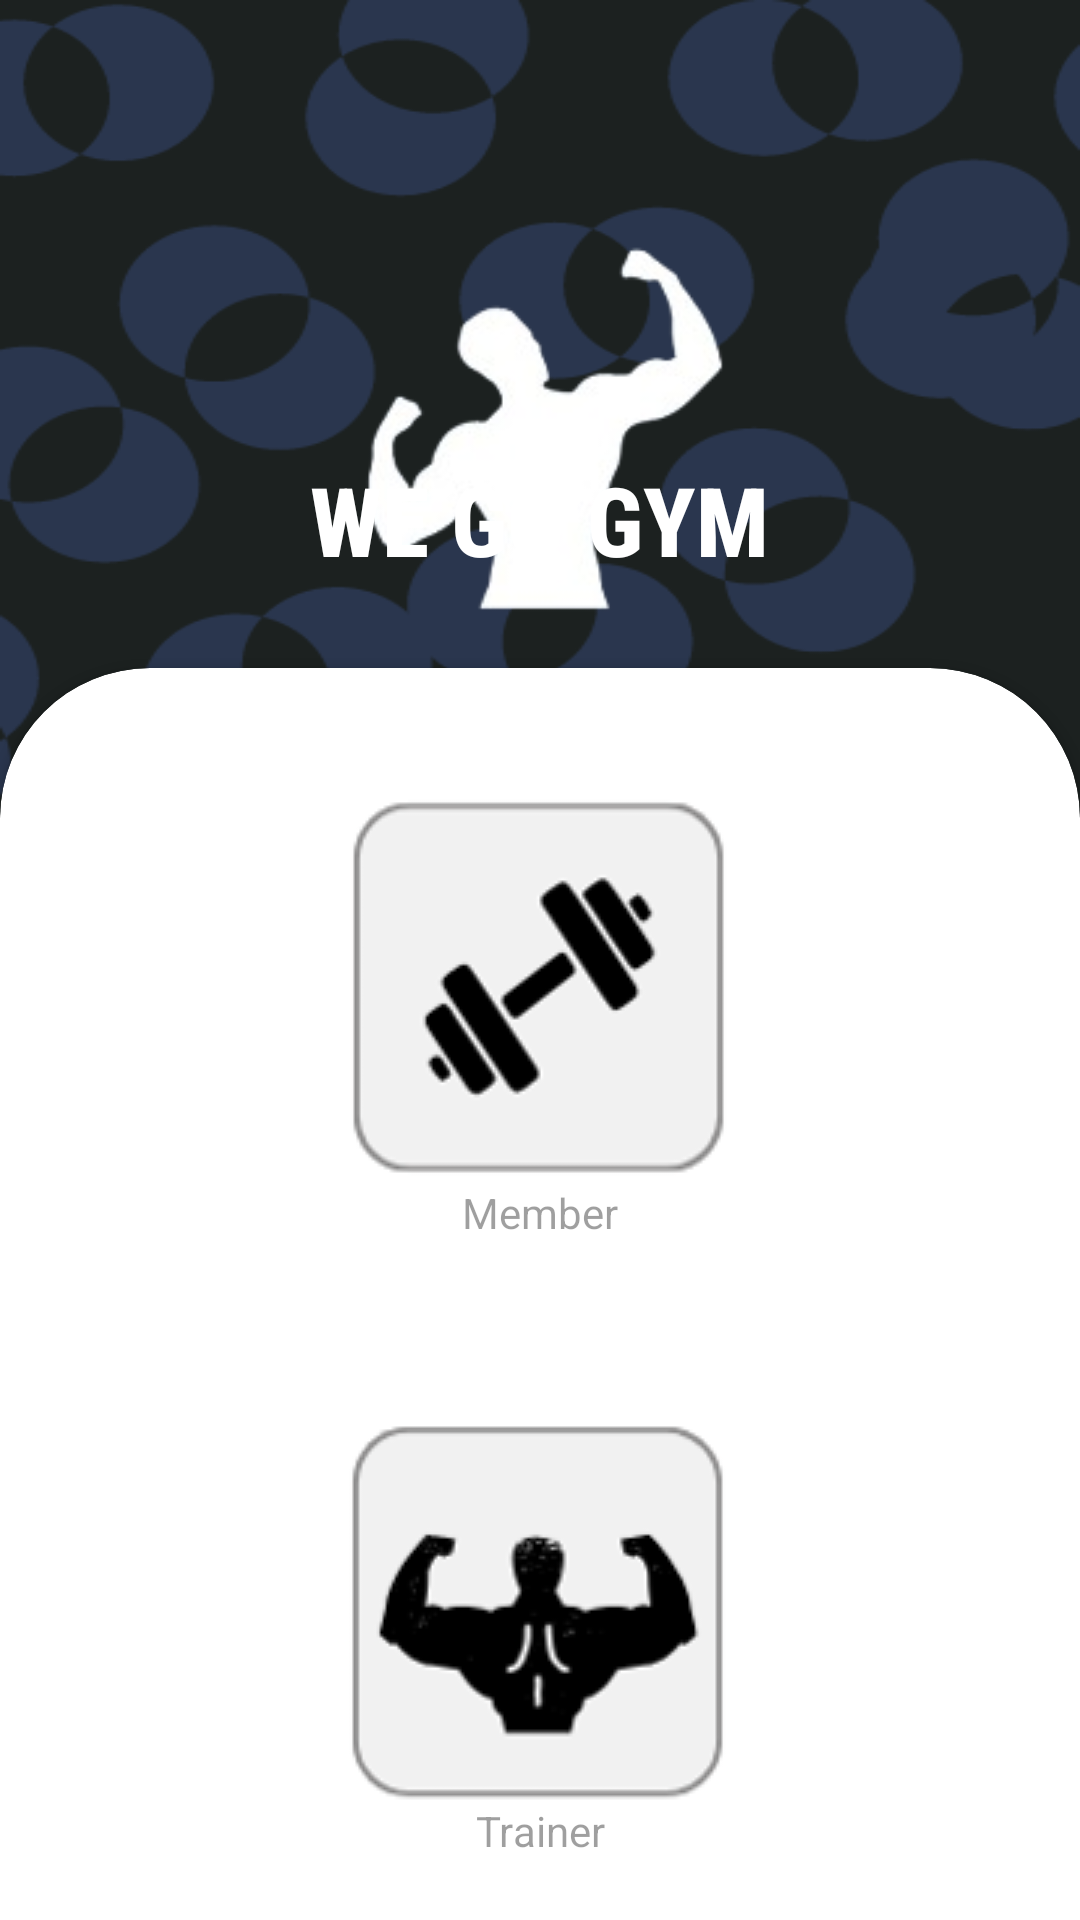

The Android layout XML behind this screen, and the referenced resources:
<!-- AndroidManifest.xml: application theme Theme.BottomNavigationApp -->
<!-- res/layout/activity_main.xml -->
<?xml version="1.0" encoding="utf-8"?>
<RelativeLayout xmlns:android="http://schemas.android.com/apk/res/android"
    xmlns:app="http://schemas.android.com/apk/res-auto"
    xmlns:tools="http://schemas.android.com/tools"
    android:layout_width="match_parent"
    android:layout_height="match_parent"
    tools:context=".MainActivity"
    android:exported="true"
    android:background="@drawable/latar">

    <ImageView
        android:layout_width="match_parent"
        android:layout_height="match_parent"
        android:src="@drawable/lambang_wgg">
    </ImageView>


    <LinearLayout
        android:layout_width="match_parent"
        android:layout_height="wrap_content"
        android:orientation="vertical"
        android:gravity="center"
        android:layout_above="@id/card_view"
        android:id="@+id/WGG_view"
        android:padding="28dp">

        <TextView
            android:layout_width="wrap_content"
            android:layout_height="wrap_content"
            android:text="WE GO GYM"
            android:textStyle="bold"
            android:fontFamily="sans-serif-condensed-medium"
            android:textSize="32sp"
            android:textColor="@color/white"/>

    </LinearLayout>

    <androidx.cardview.widget.CardView
        android:layout_width="match_parent"
        android:layout_height="wrap_content"
        android:layout_alignParentBottom="true"
        app:cardCornerRadius="50dp"
        android:layout_marginBottom="-90dp"
        android:id="@+id/card_view"
        >

        <LinearLayout
            android:layout_width="match_parent"
            android:layout_height="wrap_content"
            android:orientation="vertical"
            android:padding="40dp">

            <ImageButton

                android:layout_width="match_parent"
                android:layout_height="wrap_content"
                android:src="@drawable/tombol_member"
                android:background="@null"
                android:id="@+id/member_button"
                android:contentDescription="Button to login member"/>

            <TextView
                android:layout_width="match_parent"
                android:layout_height="wrap_content"
                android:alpha="0.7"
                android:text="Member"
                android:textAlignment="center"/>

            <View
                android:layout_width="wrap_content"
                android:layout_height="60dp"/>

            <ImageButton
                android:layout_width="match_parent"
                android:layout_height="wrap_content"
                android:src="@drawable/tombol_trainer"
                android:background="@null"
                android:id="@+id/trainer"
                android:contentDescription="Button to login trainer"/>

            <TextView
                android:layout_width="match_parent"
                android:layout_height="wrap_content"
                android:alpha="0.7"
                android:text="Trainer"
                android:textAlignment="center"/>

            <View
                android:layout_width="wrap_content"
                android:layout_height="70dp"/>


        </LinearLayout>

    </androidx.cardview.widget.CardView>

</RelativeLayout>
<!-- resources referenced by this layout -->
<resources>
  <color name="white">#FFFFFFFF</color>
  <!-- drawable lambang_wgg: png bitmap (drawable, 21381 bytes) -->
  <!-- drawable latar: png bitmap (drawable, 25879 bytes) -->
  <!-- drawable tombol_member: png bitmap (drawable, 5268 bytes) -->
  <!-- drawable tombol_trainer: png bitmap (drawable, 5842 bytes) -->
  <style name="Theme.BottomNavigationApp" parent="Theme.MaterialComponents.Light.NoActionBar">
          <item name="colorPrimary">@color/purple_500</item>
          <item name="colorPrimaryVariant">@color/purple_700</item>
          <item name="colorOnPrimary">@color/white</item>
          
          <item name="colorSecondary">@color/teal_200</item>
          <item name="colorSecondaryVariant">@color/teal_700</item>
          <item name="colorOnSecondary">@color/black</item>
          
          <item name="android:statusBarColor">?attr/colorPrimaryVariant</item>
      </style>
  <color name="purple_500">#FF6200EE</color>
  <color name="purple_700">#FF3700B3</color>
  <color name="teal_200">#FF03DAC5</color>
  <color name="teal_700">#FF018786</color>
  <color name="black">#FF000000</color>
</resources>
